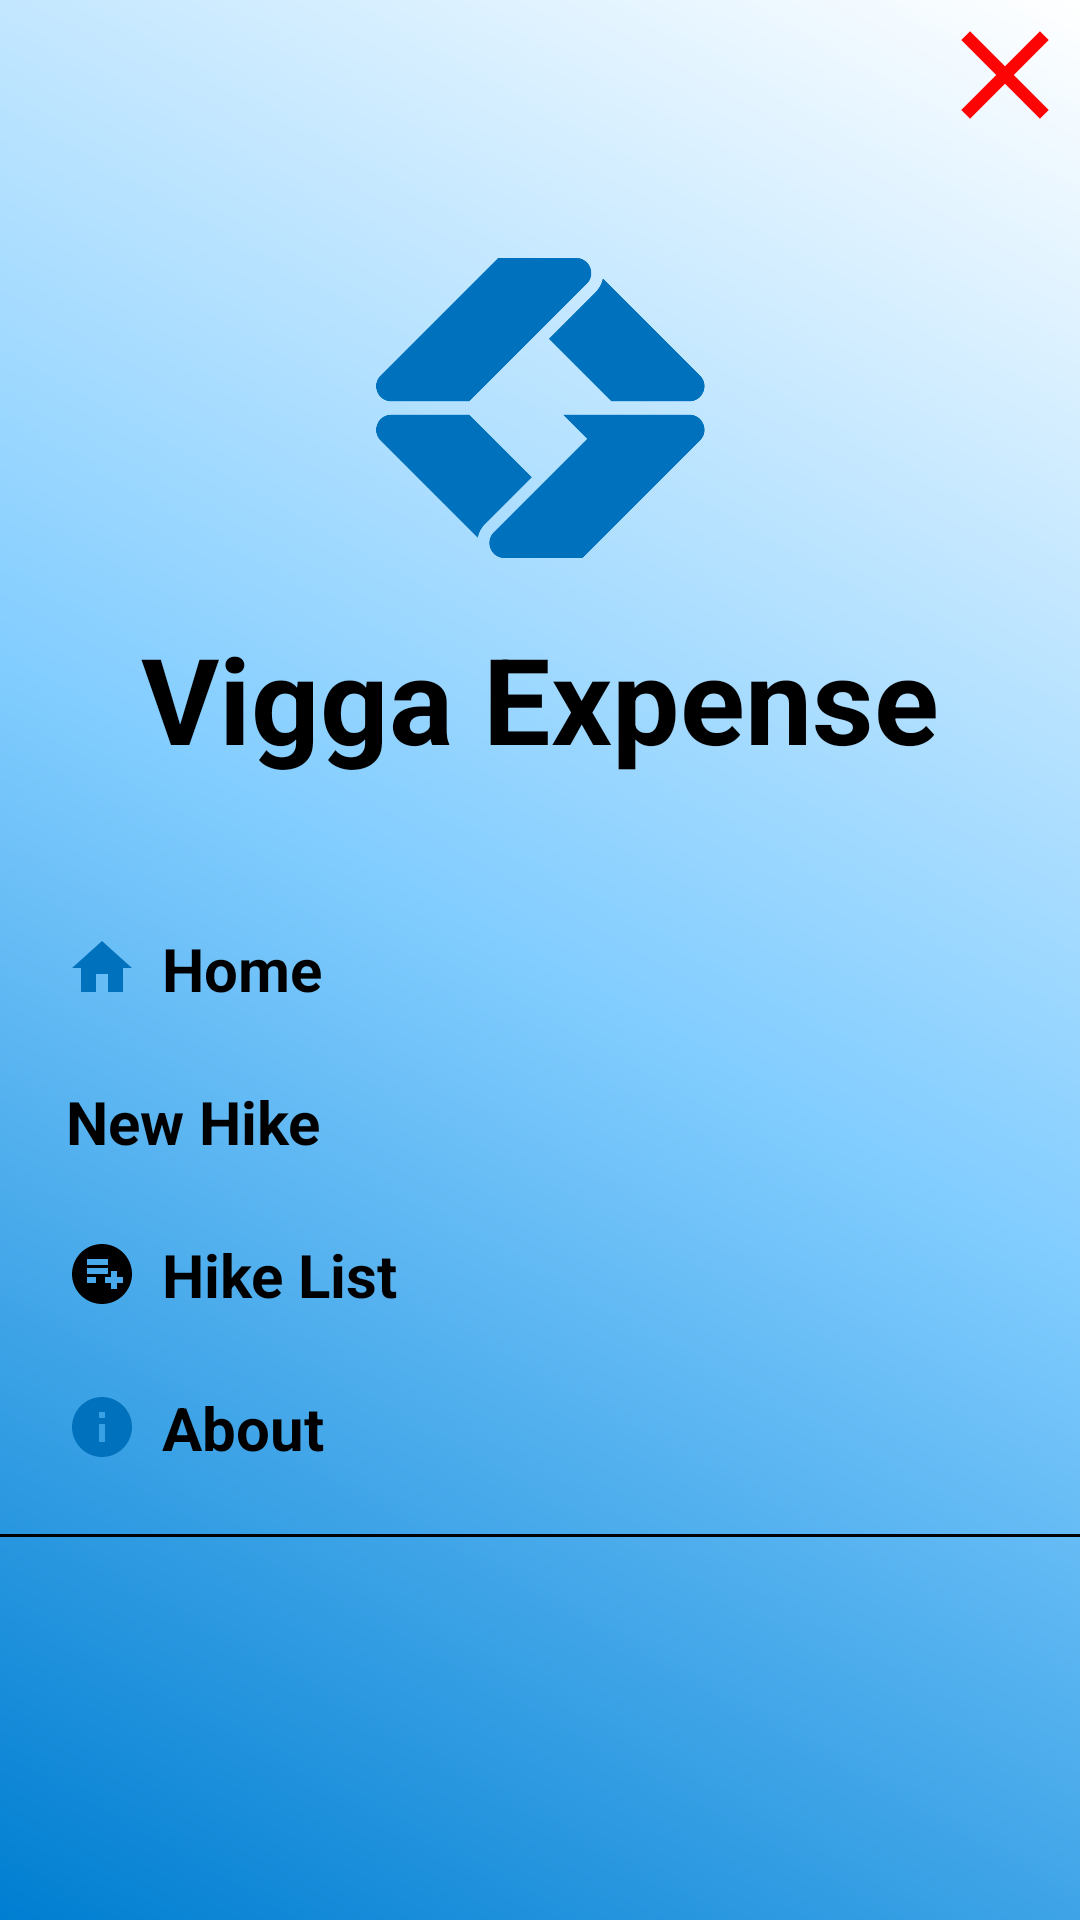

This screen was rendered from an Android layout file. Write that file and the resources it references.
<!-- AndroidManifest.xml: application theme Theme.AppCompat.DayNight.NoActionBar -->
<!-- res/layout/nav_drawer.xml -->
<?xml version="1.0" encoding="utf-8"?>
<LinearLayout xmlns:android="http://schemas.android.com/apk/res/android"
    xmlns:app="http://schemas.android.com/apk/res-auto"
    android:orientation="vertical"
    android:layout_width="match_parent"
    android:layout_height="match_parent"
    android:background="@drawable/backgroundmenu"
    app:backgroundTint="@null">

    <ImageView
        android:id="@+id/closeMenuIcon"
        android:layout_width="wrap_content"
        android:layout_height="wrap_content"
        android:layout_gravity="end"
        android:src="@drawable/baseline_close_24" />

    <LinearLayout
        android:layout_width="match_parent"
        android:layout_height="wrap_content"
        android:orientation="vertical"
        android:gravity="bottom"
        android:padding="16dp"
        android:theme="@style/ThemeOverlay.AppCompat.Dark">

        <ImageView
            android:layout_width="match_parent"
            android:layout_height="140dp"
            android:src="@drawable/vgalogo"/>

        <TextView
            android:layout_width="match_parent"
            android:layout_height="match_parent"
            android:layout_marginBottom="16dp"
            android:gravity="center_horizontal"
            android:text="Vigga Expense"
            android:textColor="@color/black"
            android:textSize="40dp"
            android:textStyle="bold" />
    </LinearLayout>

    <LinearLayout
        android:id="@+id/home"
        android:layout_width="match_parent"
        android:layout_height="wrap_content"
        android:layout_marginStart="16dp"
        android:layout_marginTop="12dp"
        android:layout_marginEnd="16dp"
        android:orientation="horizontal"
        android:paddingLeft="6dp"
        android:paddingTop="6dp"
        android:paddingBottom="6dp">

        <TextView
            android:layout_width="wrap_content"
            android:layout_height="wrap_content"
            android:drawableLeft="@drawable/baseline_home_24"
            android:drawablePadding="8dp"
            android:text="Home"
            android:textColor="@color/black"
            android:textSize="20dp"
            android:textStyle="bold" />
    </LinearLayout>

    <LinearLayout
        android:id="@+id/newtrip"
        android:layout_width="match_parent"
        android:layout_height="wrap_content"
        android:layout_marginStart="16dp"
        android:layout_marginTop="12dp"
        android:layout_marginEnd="16dp"
        android:orientation="horizontal"
        android:paddingStart="6dp"
        android:paddingTop="6dp"
        android:paddingBottom="6dp">

        <TextView
            android:layout_width="wrap_content"
            android:layout_height="wrap_content"
            android:drawableLeft="@drawable/baseline_add_circle_24"
            android:drawablePadding="8dp"
            android:text="New Hike"
            android:textColor="@color/black"
            android:textSize="20dp"
            android:textStyle="bold" />
    </LinearLayout>

    <LinearLayout
        android:id="@+id/listtrip"
        android:layout_width="match_parent"
        android:layout_height="wrap_content"
        android:layout_marginStart="16dp"
        android:layout_marginTop="12dp"
        android:layout_marginEnd="16dp"
        android:orientation="horizontal"
        android:paddingStart="6dp"
        android:paddingTop="6dp"
        android:paddingBottom="6dp">

        <TextView
            android:layout_width="wrap_content"
            android:layout_height="wrap_content"
            android:drawableLeft="@drawable/baseline_playlist_add_circle_24"
            android:drawablePadding="8dp"
            android:text="Hike List"
            android:textColor="@color/black"
            android:textSize="20dp"
            android:textStyle="bold" />
    </LinearLayout>

    <LinearLayout
        android:id="@+id/about"
        android:layout_width="match_parent"
        android:layout_height="wrap_content"
        android:layout_marginStart="16dp"
        android:layout_marginTop="12dp"
        android:layout_marginEnd="16dp"
        android:orientation="horizontal"
        android:paddingStart="6dp"
        android:paddingTop="6dp"
        android:paddingBottom="6dp">

        <TextView
            android:layout_width="wrap_content"
            android:layout_height="wrap_content"
            android:drawableLeft="@drawable/baseline_info_24"
            android:drawablePadding="8dp"
            android:text="About"
            android:textColor="@color/black"
            android:textSize="20dp"
            android:textStyle="bold" />
    </LinearLayout>
    <View
        android:layout_width="match_parent"
        android:layout_height="1dp"
        android:layout_marginTop="16dp"
        android:background="@color/black"/>

</LinearLayout>
<!-- resources referenced by this layout -->
<resources>
  <color name="black">#FF000000</color>
  <!-- drawable backgroundmenu (drawable) -->
  <?xml version="1.0" encoding="utf-8"?>
  <shape
      xmlns:android="http://schemas.android.com/apk/res/android"
      android:shape="rectangle">
      <gradient android:startColor="@color/startColorNav"
                android:centerColor="@color/centerBackgroundColor"
                android:endColor="@color/white"
          android:angle="45"/>
  
  </shape>
  <!-- drawable baseline_close_24 (drawable) -->
  <vector android:height="50dp" android:tint="#FC0404"
      android:viewportHeight="24" android:viewportWidth="24"
      android:width="50dp" xmlns:android="http://schemas.android.com/apk/res/android">
      <path android:fillColor="@android:color/white" android:pathData="M19,6.41L17.59,5 12,10.59 6.41,5 5,6.41 10.59,12 5,17.59 6.41,19 12,13.41 17.59,19 19,17.59 13.41,12z"/>
  </vector>
  <!-- drawable baseline_home_24 (drawable) -->
  <vector android:height="24dp" android:tint="#0071BC"
      android:viewportHeight="24" android:viewportWidth="24"
      android:width="24dp" xmlns:android="http://schemas.android.com/apk/res/android">
      <path android:fillColor="@android:color/white" android:pathData="M10,20v-6h4v6h5v-8h3L12,3 2,12h3v8z"/>
  </vector>
  <!-- drawable baseline_info_24 (drawable) -->
  <vector android:height="24dp" android:tint="#0071BC"
      android:viewportHeight="24" android:viewportWidth="24"
      android:width="24dp" xmlns:android="http://schemas.android.com/apk/res/android">
      <path android:fillColor="@android:color/white" android:pathData="M12,2C6.48,2 2,6.48 2,12s4.48,10 10,10 10,-4.48 10,-10S17.52,2 12,2zM13,17h-2v-6h2v6zM13,9h-2L11,7h2v2z"/>
  </vector>
  <!-- drawable baseline_playlist_add_circle_24 (drawable) -->
  <vector android:height="24dp" android:tint="@color/black"
      android:viewportHeight="24" android:viewportWidth="24"
      android:width="24dp" xmlns:android="http://schemas.android.com/apk/res/android">
      <path android:fillColor="@android:color/white" android:pathData="M12,2C6.48,2 2,6.48 2,12s4.48,10 10,10s10,-4.48 10,-10S17.52,2 12,2zM7,7h7v2H7V7zM10,15H7v-2h3V15zM7,12v-2h7v2H7zM19,15h-2v2h-2v-2h-2v-2h2v-2h2v2h2V15z"/>
  </vector>
  <!-- drawable vgalogo: png bitmap (drawable, 9801 bytes) -->
  <color name="startColorNav">#007ED1</color>
  <color name="centerBackgroundColor">#82CDFF</color>
  <color name="white">#FFFFFFFF</color>
</resources>
